Photos from the image-classification dataset "final" in the GitHub repository sam-atil/Pokemon_ShinyHunter. Its 60 classes are: Abra, Abra shiny, Bellsprout, Bellsprout shiny, Caterpie, Caterpie shiny, Clefairy, Clefairy shiny, Ditto, Ditto shiny, Drowzee, Drowzee shiny, Ekans, Ekans shiny, Geodude, Geodude shiny, Growlithe, Growlithe shiny, Hoothoot, Hoothoot shiny, Hoppip, Hoppip shiny, Kakuna, Kakuna shiny, Ledyba, Ledyba shiny, Mareep, Mareep shiny, Meowth, Meowth shiny, Metapod, Metapod shiny, Nidoran female, Nidoran female shiny, Nidoran male, Nidoran male shiny, Pidgey, Pidgey shiny, Pikachu, Pikachu shiny, Rattata, Rattata shiny, Sentret, Sentret shiny, Spearow, Spearow shiny, Spinarak, Spinarak shiny, Stantler, Stantler shiny, Vulpix, Vulpix shiny, Weedle, Weedle shiny, Wooper, Wooper shiny, Yanma, Yanma shiny, Zubat, Zubat shiny.

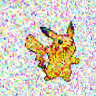
Label: Pikachu shiny

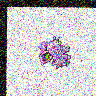
Label: Nidoran female shiny

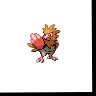
Label: Spearow

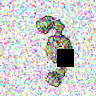
Label: Geodude

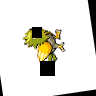
Label: Spearow shiny

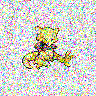
Label: Abra shiny
